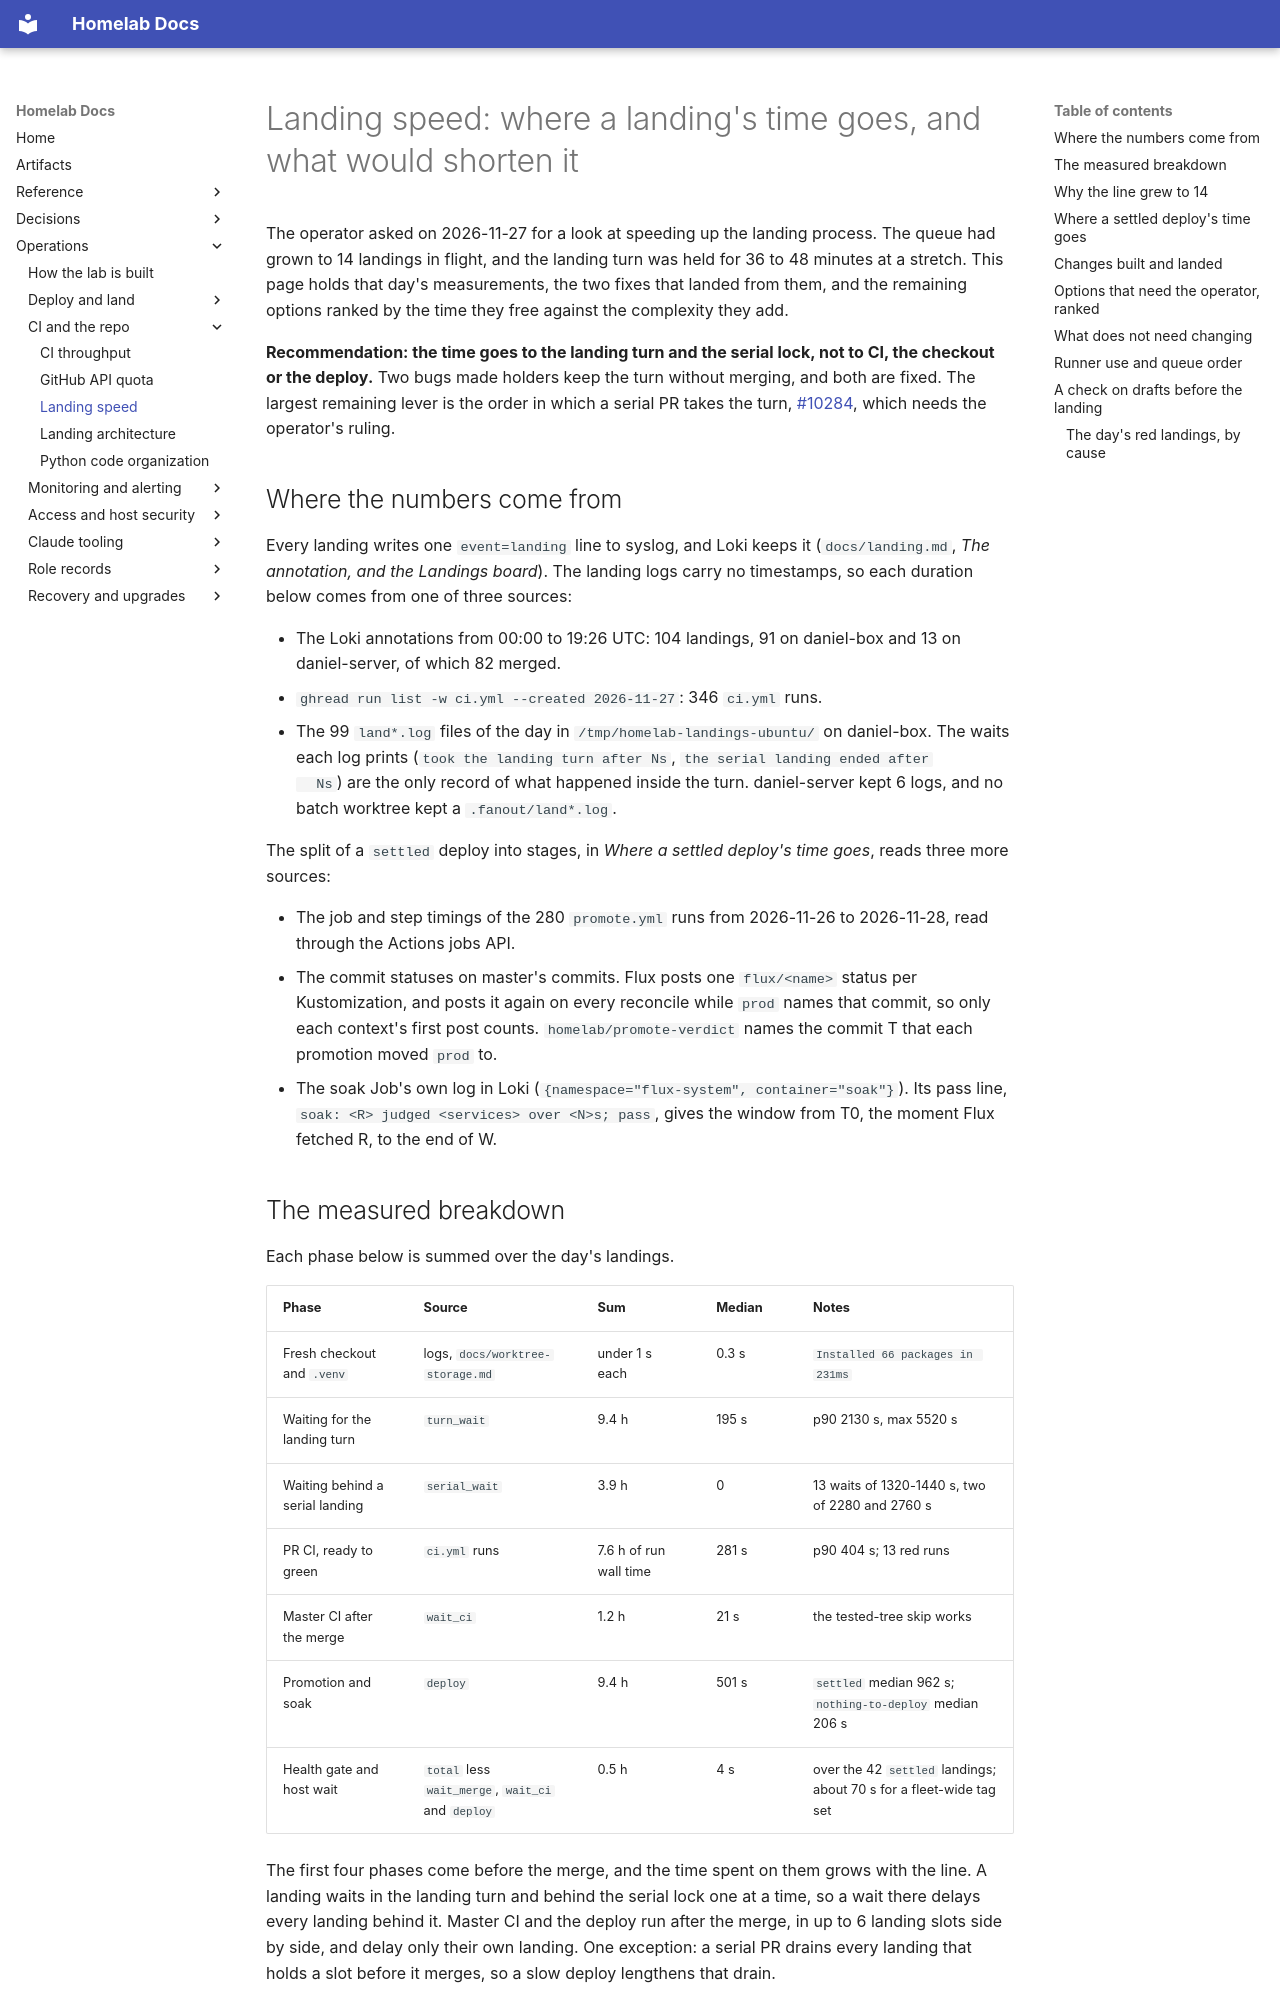

repository: DanielH2018/server · page: landing-speed/index.html · generator: mkdocs

# Landing speed: where a landing's time goes, and what would shorten it

The operator asked on 2026-11-27 for a look at speeding up the landing process. The queue had
grown to 14 landings in flight, and the landing turn was held for 36 to 48 minutes at a
stretch. This page holds that day's measurements, the two fixes that landed from them, and
the remaining options ranked by the time they free against the complexity they add.

**Recommendation: the time goes to the landing turn and the serial lock, not to CI, the
checkout or the deploy.** Two bugs made holders keep the turn without merging, and both are
fixed. The largest remaining lever is the order in which a serial PR takes the turn,
[#10284](https://github.com/DanielH2018/server/issues/10284), which needs the operator's
ruling.

## Where the numbers come from

Every landing writes one `event=landing` line to syslog, and Loki keeps it
(`docs/landing.md`, *The annotation, and the Landings board*). The landing logs carry no
timestamps, so each duration below comes from one of three sources:

- The Loki annotations from 00:00 to 19:26 UTC: 104 landings, 91 on daniel-box and 13 on
  daniel-server, of which 82 merged.
- `ghread run list -w ci.yml --created 2026-11-27`: 346 `ci.yml` runs.
- The 99 `land*.log` files of the day in `/tmp/homelab-landings-ubuntu/` on daniel-box. The
  waits each log prints (`took the landing turn after Ns`, `the serial landing ended after
  Ns`) are the only record of what happened inside the turn. daniel-server kept 6 logs, and
  no batch worktree kept a `.fanout/land*.log`.

The split of a `settled` deploy into stages, in *Where a settled deploy's time goes*, reads
three more sources:

- The job and step timings of the 280 `promote.yml` runs from 2026-11-26 to 2026-11-28, read
  through the Actions jobs API.
- The commit statuses on master's commits. Flux posts one `flux/<name>` status per
  Kustomization, and posts it again on every reconcile while `prod` names that commit, so
  only each context's first post counts. `homelab/promote-verdict` names the commit T that
  each promotion moved `prod` to.
- The soak Job's own log in Loki (`{namespace="flux-system", container="soak"}`). Its pass
  line, `soak: <R> judged <services> over <N>s; pass`, gives the window from T0, the
  moment Flux fetched R, to the end of W.

## The measured breakdown

Each phase below is summed over the day's landings.

| Phase | Source | Sum | Median | Notes |
|---|---|---|---|---|
| Fresh checkout and `.venv` | logs, `docs/worktree-storage.md` | under 1 s each | 0.3 s | `Installed 66 packages in 231ms` |
| Waiting for the landing turn | `turn_wait` | 9.4 h | 195 s | p90 2130 s, max 5520 s |
| Waiting behind a serial landing | `serial_wait` | 3.9 h | 0 | 13 waits of 1320-1440 s, two of 2280 and 2760 s |
| PR CI, ready to green | `ci.yml` runs | 7.6 h of run wall time | 281 s | p90 404 s; 13 red runs |
| Master CI after the merge | `wait_ci` | 1.2 h | 21 s | the tested-tree skip works |
| Promotion and soak | `deploy` | 9.4 h | 501 s | `settled` median 962 s; `nothing-to-deploy` median 206 s |
| Health gate and host wait | `total` less `wait_merge`, `wait_ci` and `deploy` | 0.5 h | 4 s | over the 42 `settled` landings; about 70 s for a fleet-wide tag set |

The first four phases come before the merge, and the time spent on them grows with the
line. A landing waits in the landing turn and behind the serial lock one at a time, so a wait
there delays every landing behind it. Master CI and the deploy run after the merge, in up to
6 landing slots side by side, and delay only their own landing. One exception: a serial PR
drains every landing that holds a slot before it merges, so a slow deploy lengthens that
drain.
